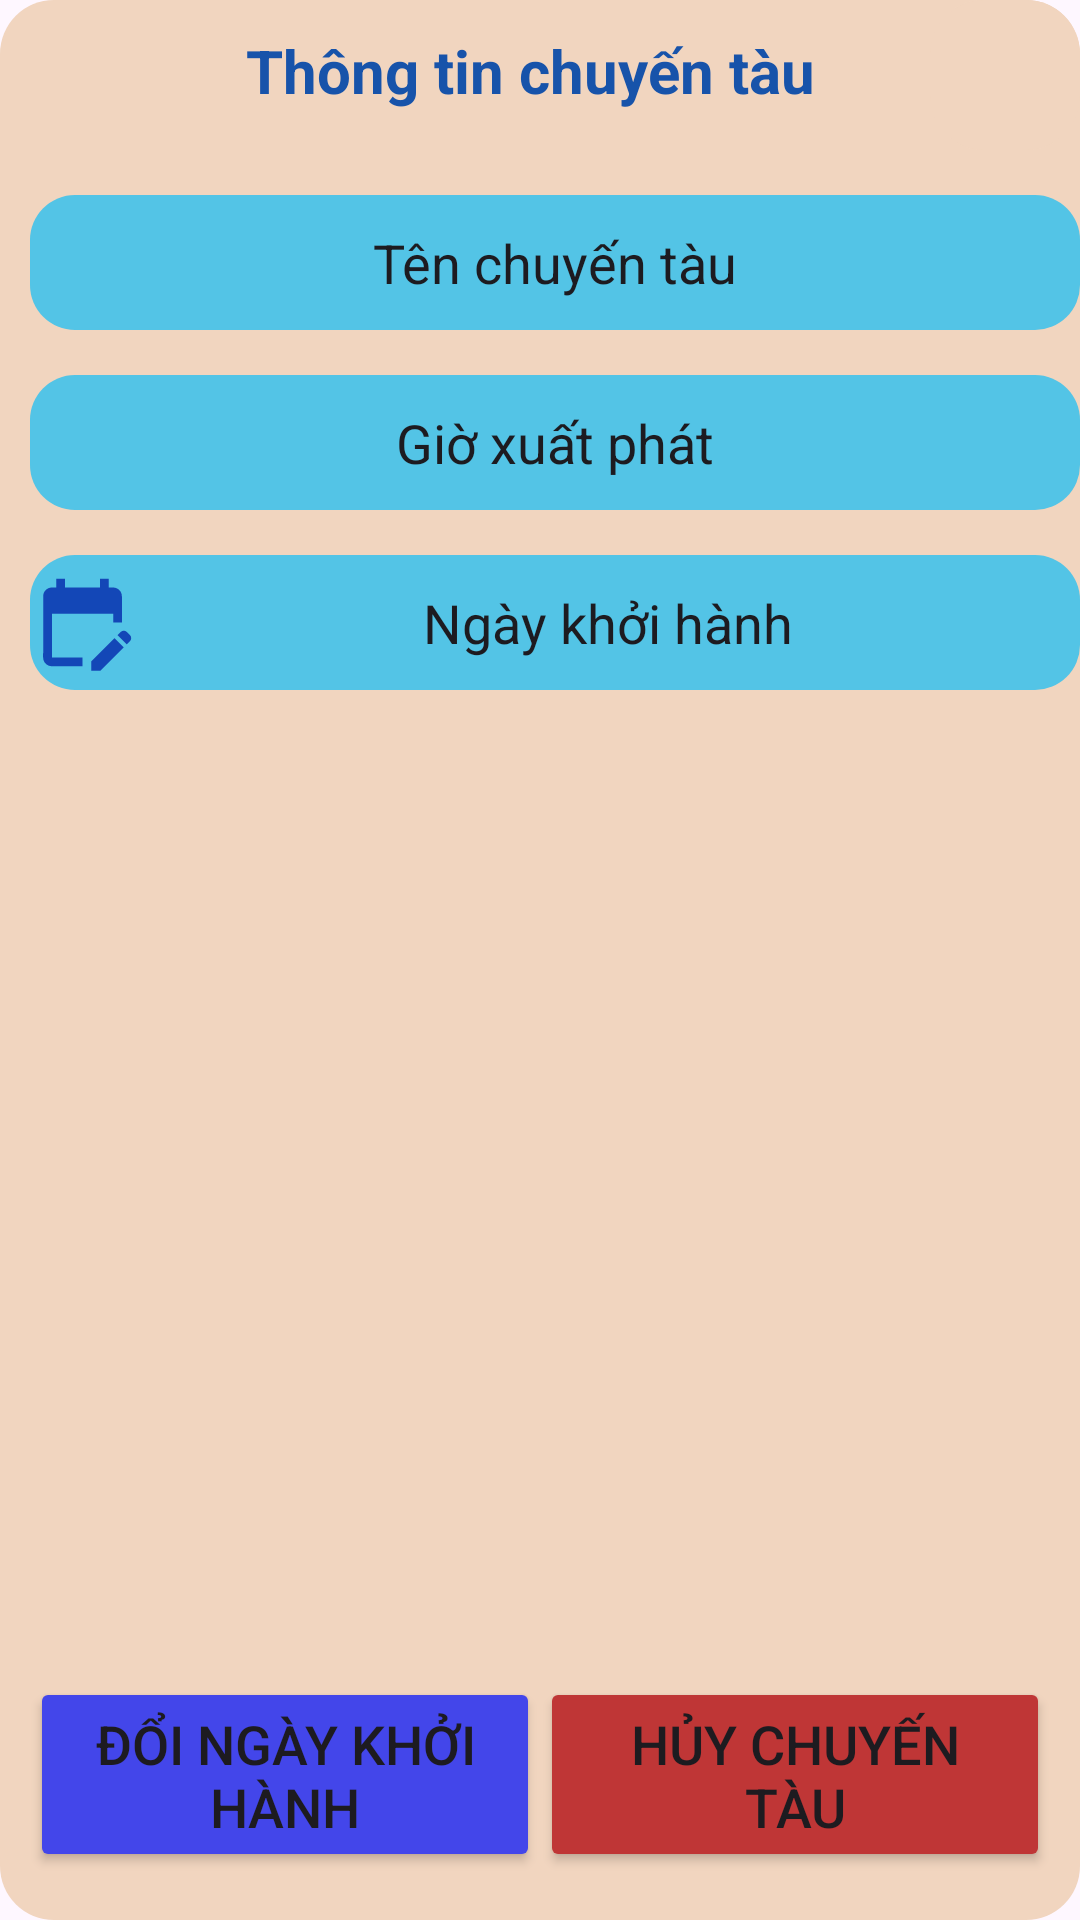

Write the Android layout XML for this screen, with the resource values it uses.
<!-- AndroidManifest.xml: application theme Theme.DatVeTauMobileApp -->
<!-- res/layout/dialog_infor_chuyentau.xml -->
<?xml version="1.0" encoding="utf-8"?>
<androidx.constraintlayout.widget.ConstraintLayout xmlns:android="http://schemas.android.com/apk/res/android"
    xmlns:app="http://schemas.android.com/apk/res-auto"
    xmlns:tools="http://schemas.android.com/tools"
    android:layout_width="370dp"
    android:layout_height="330dp"
    android:background="@drawable/bg_dialog_infor_user"
    android:layout_margin="10dp">

    <EditText
        android:id="@+id/etGioXuatPhat_DialogInforCT"
        android:layout_width="350dp"
        android:layout_height="45dp"
        android:layout_marginStart="10dp"
        android:layout_marginTop="15dp"
        android:background="@drawable/bg_edit_text"
        android:ems="10"
        android:focusable="false"
        android:inputType="none"
        android:text="Giờ xuất phát"
        android:textAlignment="center"
        android:textSize="18sp"
        app:layout_constraintStart_toStartOf="parent"
        app:layout_constraintTop_toBottomOf="@+id/etTienThanhToan_DialogThanhToan" />

    <EditText
        android:id="@+id/etNgayKhoiHanh_DialogInforCT"
        android:layout_width="350dp"
        android:layout_height="45dp"
        android:layout_marginStart="10dp"
        android:layout_marginTop="15dp"
        android:background="@drawable/bg_edit_text"
        android:clickable="true"
        android:drawableLeft="@drawable/ic_edit_calendar"
        android:ems="10"
        android:focusable="false"
        android:inputType="none"
        android:text="Ngày khởi hành"
        android:textAlignment="center"
        android:textSize="18sp"
        app:layout_constraintStart_toStartOf="parent"
        app:layout_constraintTop_toBottomOf="@+id/etGioXuatPhat_DialogInforCT" />

    <Button
        android:id="@+id/btnXoa_DialogInforCT"
        android:layout_width="170dp"
        android:layout_height="65dp"
        android:layout_marginEnd="10dp"
        android:layout_marginBottom="16dp"
        android:backgroundTint="#BF3636"
        android:text="Hủy chuyến tàu"
        android:textSize="18sp"
        app:layout_constraintBottom_toBottomOf="parent"
        app:layout_constraintEnd_toEndOf="parent" />

    <Button
        android:id="@+id/btnSua_DialogInforCT"
        android:layout_width="170dp"
        android:layout_height="65dp"
        android:layout_marginStart="10dp"
        android:layout_marginBottom="16dp"
        android:backgroundTint="#4346EA"
        android:text="Đổi ngày khởi hành"
        android:textSize="18sp"
        app:layout_constraintBottom_toBottomOf="parent"
        app:layout_constraintStart_toStartOf="parent" />

    <TextView
        android:id="@+id/textViewTTOnline"
        android:layout_width="wrap_content"
        android:layout_height="wrap_content"
        android:layout_marginStart="82dp"
        android:layout_marginTop="10dp"
        android:text="Thông tin chuyến tàu"
        android:textColor="#1753AA"
        android:textSize="20sp"
        android:textStyle="bold"
        app:layout_constraintStart_toStartOf="parent"
        app:layout_constraintTop_toTopOf="parent" />

    <ImageButton
        android:id="@+id/btnClose_DialogThanhToan"
        android:layout_width="50dp"
        android:layout_height="50dp"
        android:background="@drawable/bg_dialog_infor_user"
        app:layout_constraintEnd_toEndOf="parent"
        app:layout_constraintTop_toTopOf="parent"
        app:srcCompat="@drawable/ic_close" />

    <EditText
        android:id="@+id/etTienThanhToan_DialogThanhToan"
        android:layout_width="350dp"
        android:layout_height="45dp"
        android:layout_marginStart="10dp"
        android:layout_marginTop="15dp"
        android:background="@drawable/bg_edit_text"
        android:ems="10"
        android:focusable="false"
        android:inputType="none"
        android:text="Tên chuyến tàu"
        android:textAlignment="center"
        android:textSize="18sp"
        app:layout_constraintStart_toStartOf="parent"
        app:layout_constraintTop_toBottomOf="@+id/btnClose_DialogThanhToan" />


</androidx.constraintlayout.widget.ConstraintLayout>
<!-- resources referenced by this layout -->
<resources>
  <!-- drawable bg_dialog_infor_user (drawable) -->
  <?xml version="1.0" encoding="utf-8"?>
  <shape xmlns:android="http://schemas.android.com/apk/res/android">
      <solid android:color="#F1D5BF"/>
      <corners android:radius="18dp"/>
  </shape>
  <!-- drawable bg_edit_text (drawable) -->
  <?xml version="1.0" encoding="utf-8"?>
  <shape xmlns:android="http://schemas.android.com/apk/res/android">
      <solid android:color="#53C4E6"/>
      <corners android:radius="15dp"/>
  
  </shape>
  <!-- drawable ic_edit_calendar (drawable) -->
  <vector android:height="35dp" android:tint="#1347B7"
      android:viewportHeight="24" android:viewportWidth="24"
      android:width="35dp" xmlns:android="http://schemas.android.com/apk/res/android">
      <path android:fillColor="@android:color/white" android:pathData="M12,22H5c-1.11,0 -2,-0.9 -2,-2L3.01,6c0,-1.1 0.88,-2 1.99,-2h1V2h2v2h8V2h2v2h1c1.1,0 2,0.9 2,2v6h-2v-2H5v10h7V22zM22.13,16.99l0.71,-0.71c0.39,-0.39 0.39,-1.02 0,-1.41l-0.71,-0.71c-0.39,-0.39 -1.02,-0.39 -1.41,0l-0.71,0.71L22.13,16.99zM21.42,17.7l-5.3,5.3H14v-2.12l5.3,-5.3L21.42,17.7z"/>
  </vector>
  <style name="Theme.DatVeTauMobileApp" parent="Base.Theme.DatVeTauMobileApp" />
  <style name="Base.Theme.DatVeTauMobileApp" parent="Theme.Material3.DayNight.NoActionBar">
          
          
      </style>
</resources>
